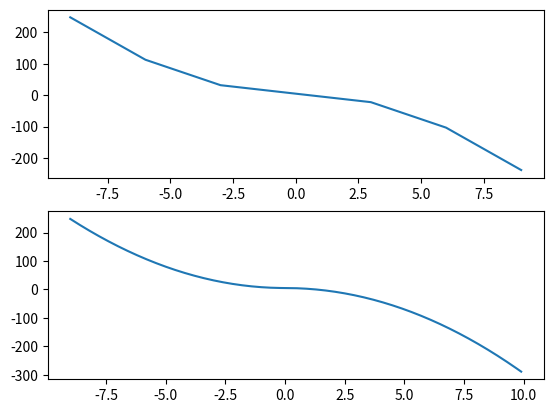

Write Python code to recreate this figure.
#!/usr/bin/env python3
# -*- coding: utf-8 -*-
"""
Exercicio 15
"""

import numpy as np
import matplotlib.pyplot as plt 

fig = plt.figure()

t1 = np.arange(-9.0,10.0,3)
y1 = np.empty_like(t1)

for i in range(len(t1)):
    if t1[i] >=0:
        y1[i] = -3.0*t1[i]**2 + 5.0
    else:
        y1[i] =  3.0*t1[i]**2 + 5.0   

subfig1 = fig.add_subplot(2,1,1)
subfig1.plot(t1,y1)

t2 = np.arange(-9.0,10.0,0.1)
y2 = np.empty_like(t2)

for i in range(len(t2)):
    if t2[i] >=0:
        y2[i] = -3.0*t2[i]**2 + 5.0
    else:
        y2[i] =  3.0*t2[i]**2 + 5.0   
          
subfig2 = fig.add_subplot(2,1,2)
subfig2.plot(t2,y2)